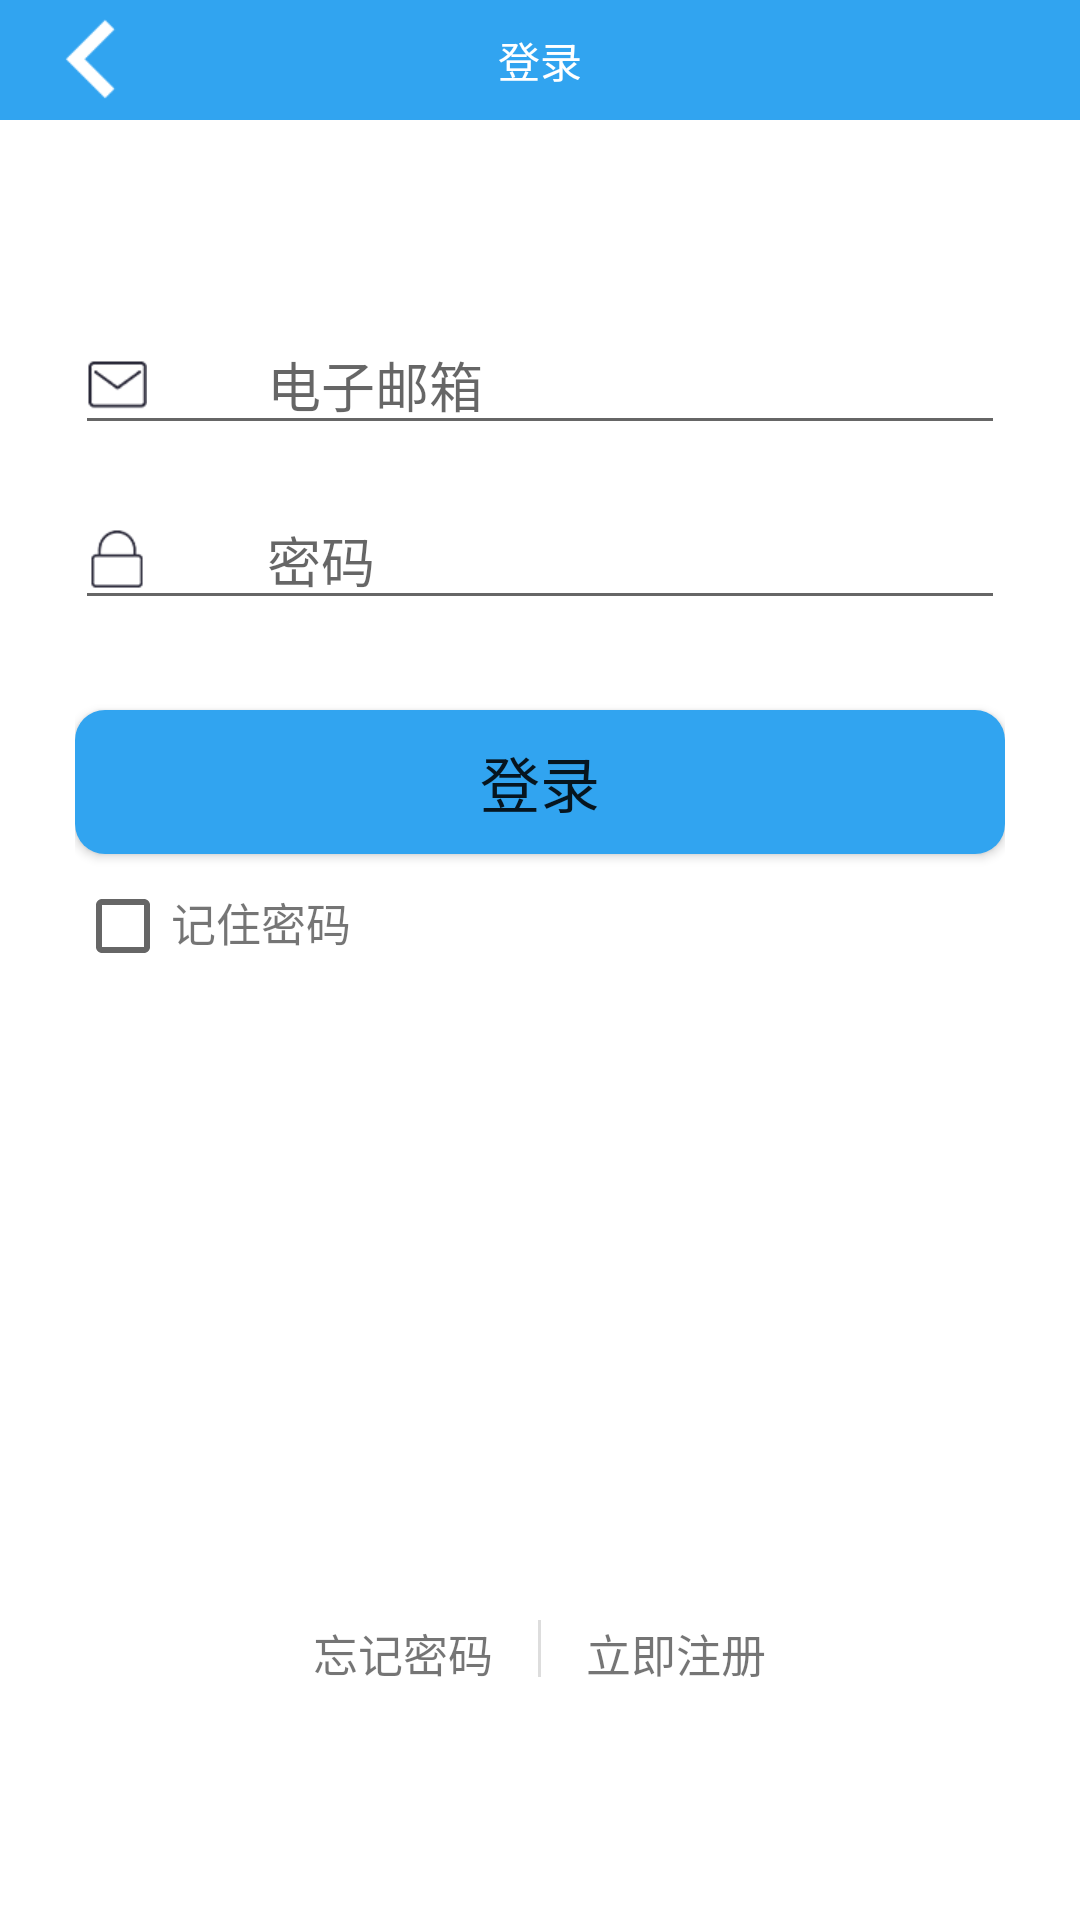

Reconstruct the res/layout file that produces this screen, plus the resources it refers to.
<!-- AndroidManifest.xml: application theme Theme.AppCompat.DayNight.NoActionBar -->
<!-- res/layout/activity_login.xml -->
<?xml version="1.0" encoding="utf-8"?>
<RelativeLayout xmlns:android="http://schemas.android.com/apk/res/android"
    xmlns:tools="http://schemas.android.com/tools"
    android:layout_width="match_parent"
    android:layout_height="match_parent"
    android:clipToPadding="true"
    android:fitsSystemWindows="true"
    android:background="@color/title_blue"
    tools:context="com.lei.bbs.activity.LoginActivity">

    <RelativeLayout
        android:layout_width="match_parent"
        android:layout_height="match_parent"
        android:layout_gravity="end"
        android:background="@color/white">

        
        <RelativeLayout
            android:id="@+id/rlTitle"
            android:layout_width="match_parent"
            android:layout_height="40dp"
            android:background="@color/title_blue">
            <ImageView
                android:id="@+id/imgLeft"
                android:layout_width="40dp"
                android:layout_height="40dp"
                android:layout_marginLeft="10dp"
                android:padding="5dp"
                android:clickable="true"
                android:src="@mipmap/left"/>

            <TextView
                android:layout_width="wrap_content"
                android:layout_height="40dp"
                android:gravity="center"
                android:layout_centerInParent="true"
                android:textColor="@color/white"
                android:text="@string/login"/>

        </RelativeLayout>

        <LinearLayout
            android:id="@+id/llContent"
            android:layout_width="match_parent"
            android:layout_height="wrap_content"
            android:layout_below="@id/rlTitle"
            android:layout_marginTop="50dp"
            android:layout_marginLeft="25dp"
            android:layout_marginRight="25dp"
            android:orientation="vertical" >

            <LinearLayout
                android:layout_width="match_parent"
                android:layout_height="wrap_content"
                android:layout_marginTop="15dp"
                android:orientation="horizontal" >


                <EditText
                    android:id="@+id/email_address"
                    android:layout_width="0dp"
                    android:layout_height="wrap_content"
                    android:inputType="textEmailAddress"
                    android:layout_weight="1"
                    android:drawablePadding="40dp"
                    android:drawableLeft="@mipmap/email"
                    android:hint="@string/email" />

            </LinearLayout>

            <LinearLayout
                android:layout_width="match_parent"
                android:layout_height="wrap_content"
                android:layout_marginTop="15dp"
                android:orientation="horizontal" >

                <EditText
                    android:id="@+id/pass_input"
                    android:layout_width="0dp"
                    android:layout_height="wrap_content"
                    android:layout_weight="1"
                    android:drawablePadding="40dp"
                    android:drawableLeft="@mipmap/password"
                    android:inputType="textPassword"
                    android:hint="@string/password" />

            </LinearLayout>

            <TextView
                android:id="@+id/login_msg"
                android:layout_width="match_parent"
                android:layout_height="wrap_content"
                android:layout_marginTop="10dp"
                android:text=""
                android:textSize="16sp"
                android:padding="10dp"
                android:visibility="gone" />

            <Button
                android:id="@+id/btnLogin"
                android:layout_width="match_parent"
                android:layout_height="wrap_content"
                android:layout_marginTop="30dp"
                android:background="@drawable/btn_selector"
                android:text="@string/login"
                android:textSize="20sp" />

            <LinearLayout
                android:layout_width="match_parent"
                android:layout_height="wrap_content"
                android:layout_marginTop="8dp"
                android:orientation="horizontal">

                <CheckBox
                    android:id="@+id/cbRemember"
                    android:layout_width="wrap_content"
                    android:layout_height="wrap_content">
                </CheckBox>

                <TextView
                    android:layout_width="wrap_content"
                    android:layout_height="wrap_content"
                    android:textSize="15sp"
                    android:text="@string/remember_password"/>
            </LinearLayout>


        </LinearLayout>

        

        <RelativeLayout
            android:layout_width="match_parent"
            android:layout_height="wrap_content"
            android:layout_alignParentBottom="true"
            android:layout_marginBottom="78dp"
            android:gravity="center">

            <TextView
                android:id="@+id/tvForgot"
                android:layout_width="wrap_content"
                android:layout_height="wrap_content"
                android:layout_marginRight="15dp"
                android:text="@string/forgot_pass"
                android:textSize="15sp" />

            <TextView
                android:id="@+id/tvLine"
                android:layout_width="1dp"
                android:layout_height="wrap_content"
                android:layout_toRightOf="@id/tvForgot"
                android:background="@color/gray_d"/>


            <TextView
                android:id="@+id/tvRegister"
                android:layout_width="wrap_content"
                android:layout_height="wrap_content"
                android:layout_marginLeft="15dp"
                android:layout_toRightOf="@id/tvLine"
                android:text="@string/register_now"
                android:textSize="15sp">

            </TextView>

        </RelativeLayout>


    </RelativeLayout>

</RelativeLayout>
<!-- resources referenced by this layout -->
<resources>
  <color name="gray_d">#dddddd</color>
  <color name="title_blue">#31A4F0</color>
  <color name="white">#ffffff</color>
  <!-- drawable btn_selector (drawable) -->
  <?xml version="1.0" encoding="utf-8"?>
  <selector xmlns:android="http://schemas.android.com/apk/res/android" >
      
      <item
          android:state_enabled="true"
          android:state_pressed="false"
          android:state_focused="true"
          android:drawable="@drawable/btn_normal" />
      
      <item
          android:state_enabled="true"
          android:state_pressed="true"
          android:drawable="@drawable/btn_focus" />
      
      <item
          android:drawable="@drawable/btn_normal" />
  
  </selector>
  <!-- mipmap email: png bitmap (mipmap-xhdpi, 2005 bytes) -->
  <!-- mipmap left: png bitmap (mipmap-xxhdpi, 480 bytes) -->
  <!-- mipmap password: png bitmap (mipmap-xhdpi, 2026 bytes) -->
  <string name="email">电子邮箱</string>
  <string name="forgot_pass">忘记密码</string>
  <string name="login">登录</string>
  <string name="password">密码</string>
  <string name="register_now">立即注册</string>
  <string name="remember_password">记住密码</string>
  <!-- drawable btn_normal (drawable) -->
  <?xml version="1.0" encoding="utf-8"?>
  <shape xmlns:android="http://schemas.android.com/apk/res/android">
  
      <solid android:color="@color/btn_normal"/>
      <corners android:radius="10dp"/>
  
  </shape>
  <!-- drawable btn_focus (drawable) -->
  <?xml version="1.0" encoding="utf-8"?>
  <shape xmlns:android="http://schemas.android.com/apk/res/android">
  
      <solid android:color="@color/btn_focus"/>
      <corners android:radius="10dp"/>
  
  </shape>
  <color name="btn_normal">#31A4F0</color>
  <color name="btn_focus">#4474BB</color>
</resources>
